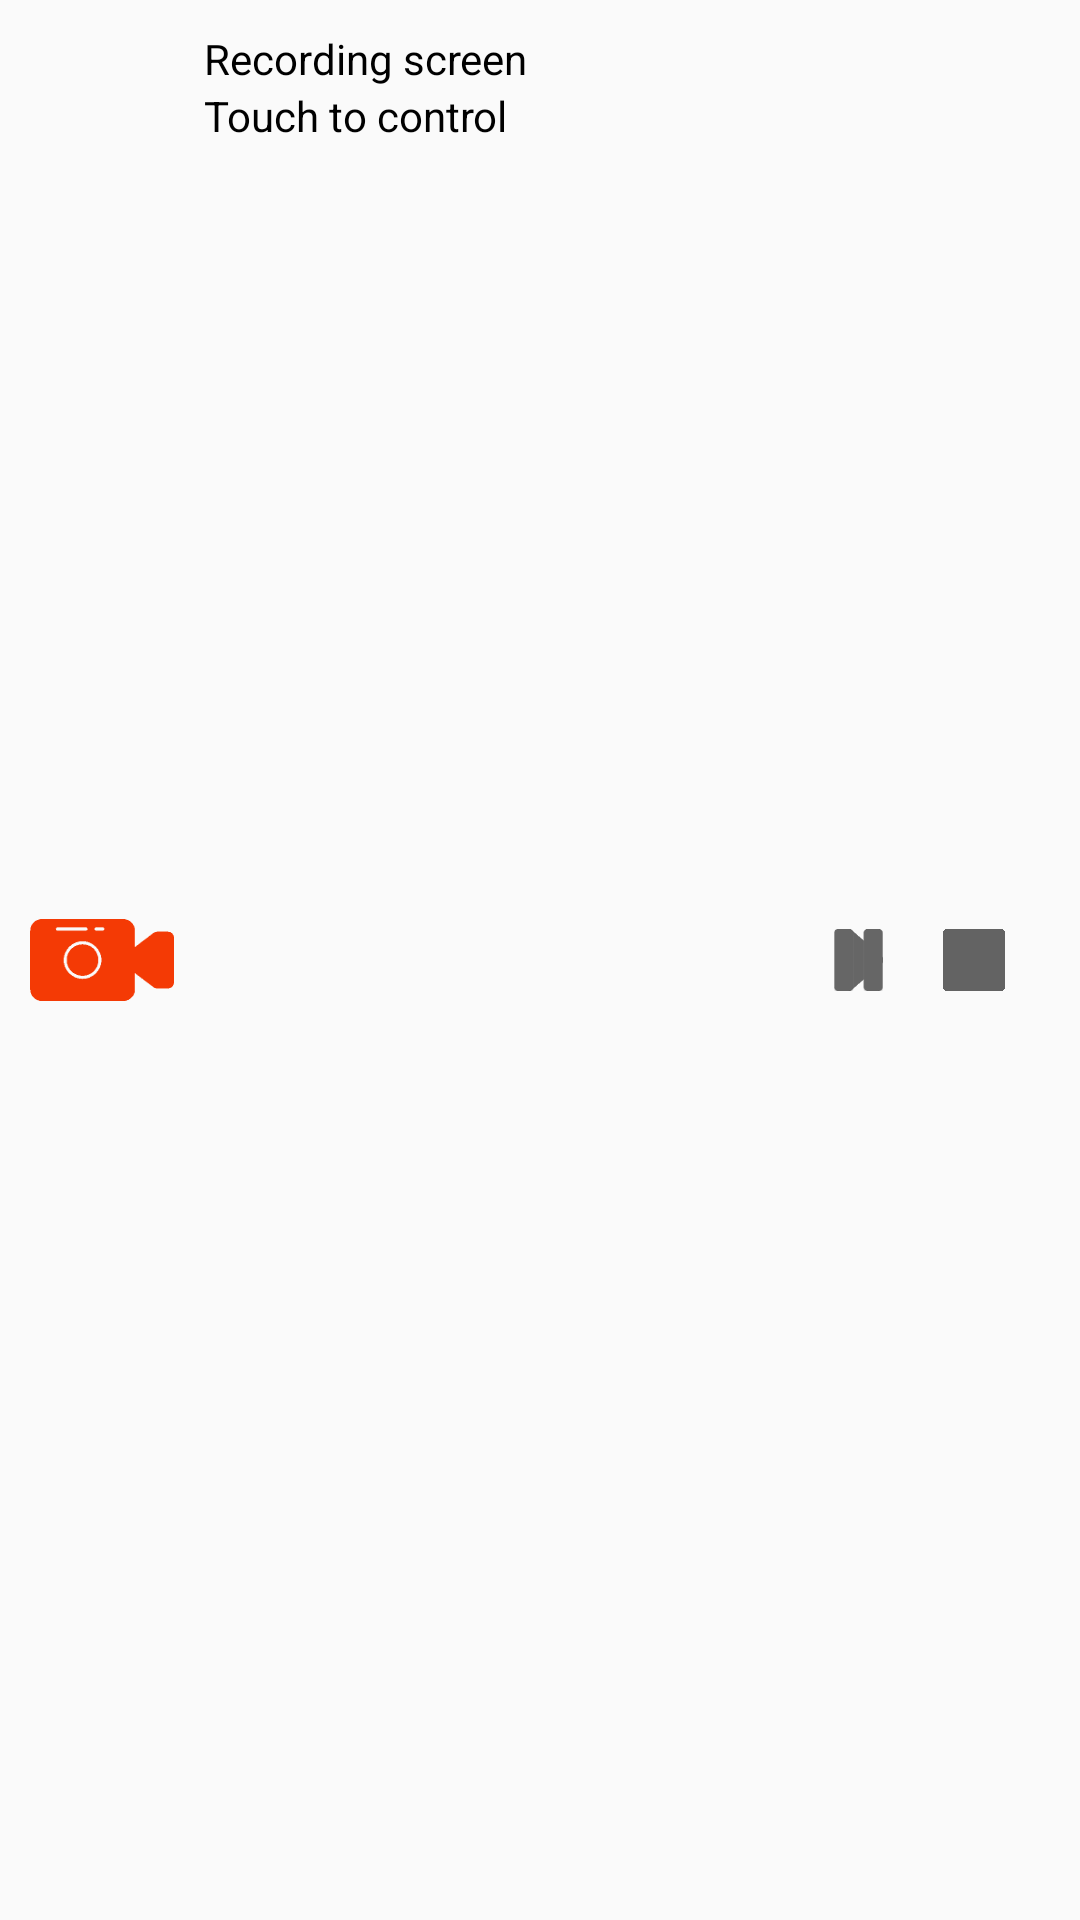

Produce the Android XML layout that renders to this screen, including the resource entries it uses.
<!-- AndroidManifest.xml: application theme AppTheme -->
<!-- res/layout/custom_notification.xml -->
<?xml version="1.0" encoding="utf-8"?>
<RelativeLayout xmlns:android="http://schemas.android.com/apk/res/android"
    android:layout_width="match_parent"
    android:layout_height="wrap_content"
    android:padding="10dp">

    <ImageView
        android:id="@+id/imagenotileft"
        android:layout_width="wrap_content"
        android:layout_centerVertical="true"
        android:src="@mipmap/recordervideo_noti_small"
        android:layout_height="wrap_content" />

    <TextView
        android:id="@+id/videotitle"
        android:layout_width="wrap_content"
        android:layout_height="wrap_content"
        android:layout_marginLeft="10dp"
        android:text="@string/screen_recording_notification_title"
        android:textColor="#000000"
        android:layout_toRightOf="@+id/imagenotileft"/>

    <TextView
        android:id="@+id/videocontent"
        android:layout_width="wrap_content"
        android:layout_height="wrap_content"
        android:layout_marginLeft="10dp"
        android:text="@string/screen_recording_notification_content"
        android:textColor="#000000"
        android:layout_below="@+id/videotitle"
        android:layout_toRightOf="@+id/imagenotileft"/>

    <ImageButton
        android:src="@mipmap/start"
        android:id="@+id/startvideo"
        android:background="@null"
        android:layout_width="wrap_content"
        android:layout_height="wrap_content"
        android:layout_toLeftOf="@+id/stopvideo"
        android:layout_centerVertical="true"
        android:layout_marginRight="10dp"/>
    <ImageButton
        android:src="@mipmap/pause"
        android:id="@+id/pausevideo"
        android:background="@null"
        android:layout_width="wrap_content"
        android:layout_height="wrap_content"
        android:layout_centerVertical="true"
        android:layout_toLeftOf="@+id/stopvideo"
        android:layout_marginRight="10dp"/>
    <ImageButton
        android:src="@mipmap/stop"
        android:id="@+id/stopvideo"
        android:background="@null"
        android:layout_marginLeft="10dp"
        android:layout_width="wrap_content"
        android:layout_height="wrap_content"
        android:layout_centerVertical="true"
        android:layout_alignParentRight="true"
        android:layout_marginRight="15dp"/>

</RelativeLayout>
<!-- resources referenced by this layout -->
<resources>
  <!-- mipmap pause: png bitmap (mipmap-hdpi, 3095 bytes) -->
  <!-- mipmap recordervideo_noti_small: png bitmap (mipmap-hdpi, 1220 bytes) -->
  <!-- mipmap start: png bitmap (mipmap-hdpi, 482 bytes) -->
  <!-- mipmap stop: png bitmap (mipmap-hdpi, 230 bytes) -->
  <string name="screen_recording_notification_content">Touch to control</string>
  <string name="screen_recording_notification_title">Recording screen</string>
  <style name="AppTheme" parent="Theme.AppCompat.Light.DarkActionBar">
          
          <item name="colorPrimary">@color/colorPrimary</item>
          <item name="colorPrimaryDark">@color/colorPrimaryDark</item>
          <item name="colorAccent">@color/colorAccent</item>
      </style>
  <color name="colorPrimary">#3F51B5</color>
  <color name="colorPrimaryDark">#303F9F</color>
  <color name="colorAccent">#FF4081</color>
</resources>
